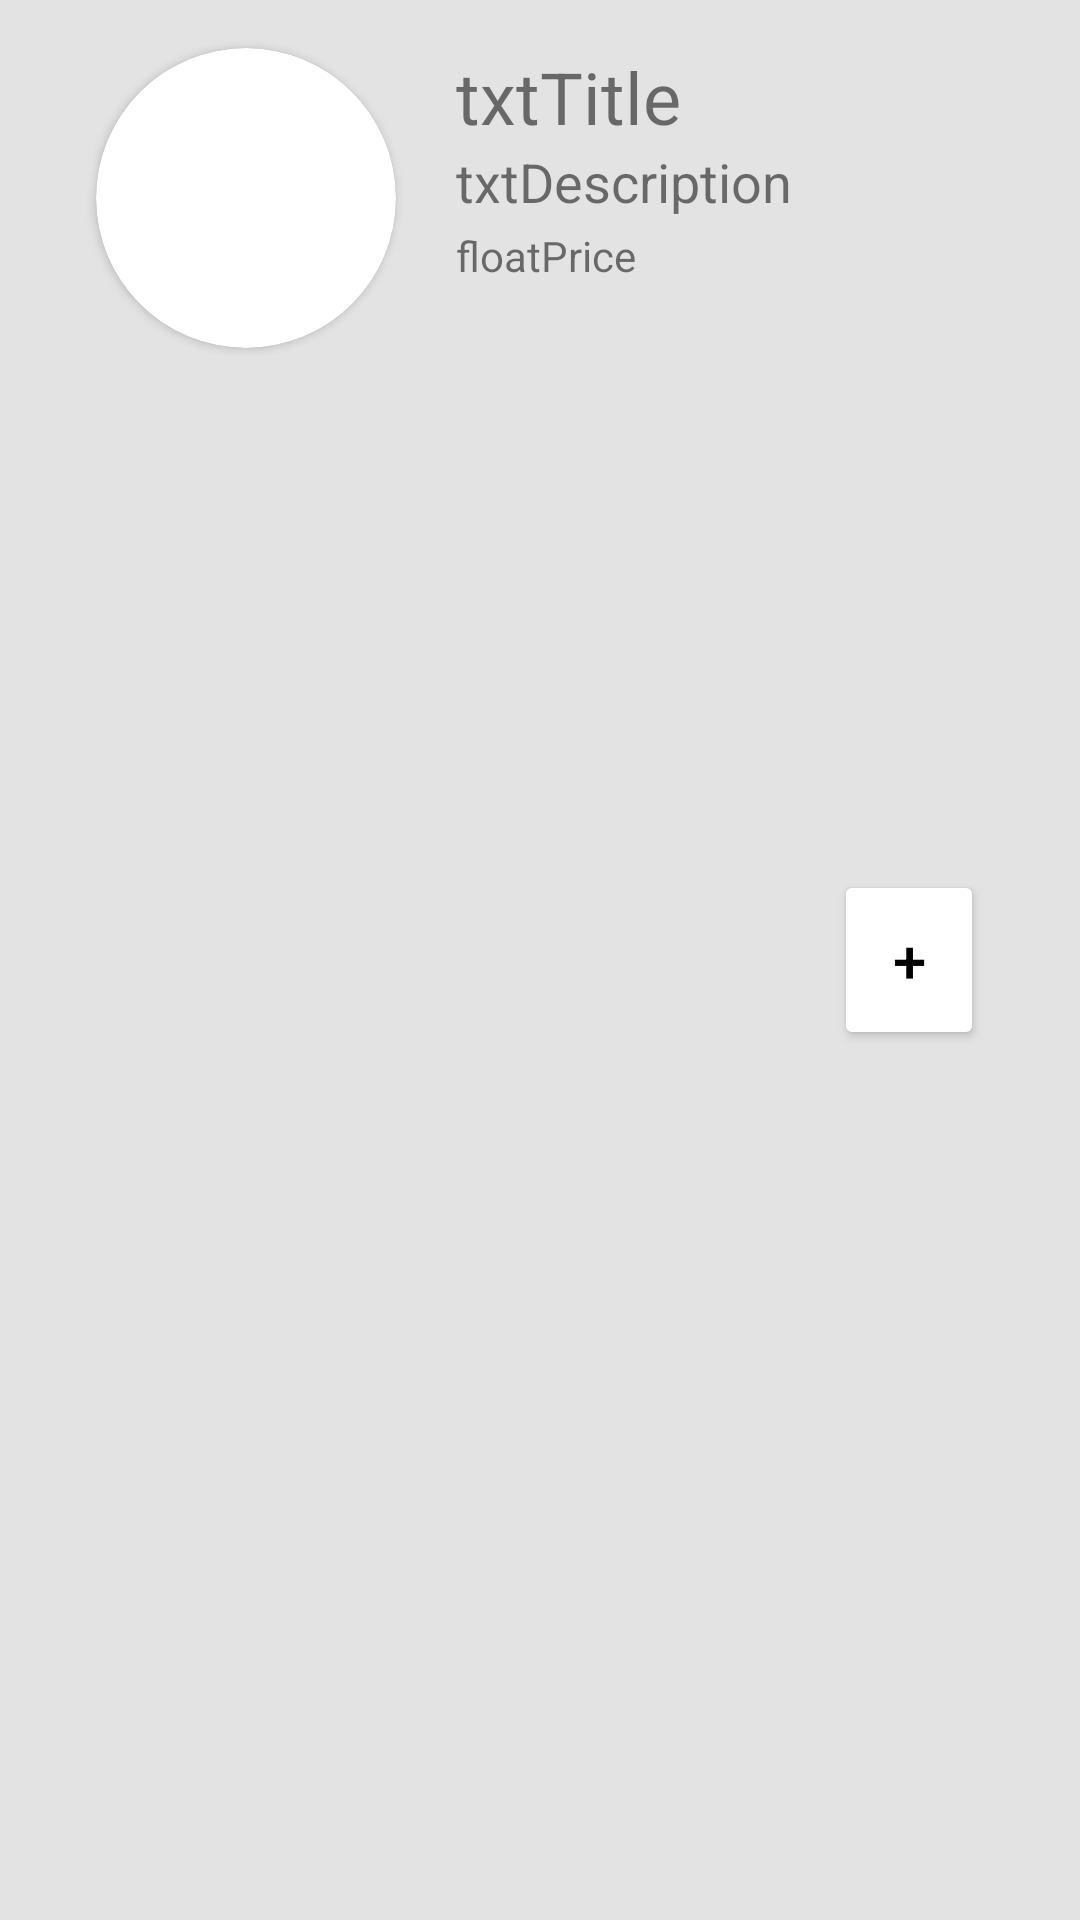

Write the Android layout XML for this screen, with the resource values it uses.
<!-- AndroidManifest.xml: application theme Theme.Peres -->
<!-- res/layout/propertie.xml -->
<?xml version="1.0" encoding="utf-8"?>
<androidx.constraintlayout.widget.ConstraintLayout xmlns:android="http://schemas.android.com/apk/res/android"
    xmlns:app="http://schemas.android.com/apk/res-auto"
    xmlns:tools="http://schemas.android.com/tools"
    android:layout_width="match_parent"
    android:layout_height="wrap_content"
    android:layout_marginLeft="16dp"
    android:layout_marginRight="16dp"
    android:background="#F4F4F4"
    android:backgroundTint="#E3E3E3"
    android:paddingTop="8dp"
    android:paddingBottom="8dp">

    <TextView
        android:id="@+id/txtDescription"
        android:layout_width="wrap_content"
        android:layout_height="wrap_content"
        android:layout_marginStart="20dp"
        android:text="txtDescription"
        android:textSize="18sp"
        app:layout_constraintBottom_toBottomOf="@+id/cardFoto"
        app:layout_constraintStart_toEndOf="@+id/cardFoto"
        app:layout_constraintTop_toBottomOf="@+id/txtTitle"
        app:layout_constraintVertical_bias="0.0" />

    <androidx.cardview.widget.CardView
        android:id="@+id/cardFoto"
        android:layout_width="100dp"
        android:layout_height="100dp"
        android:layout_marginStart="32dp"
        android:layout_marginTop="8dp"
        app:cardCornerRadius="50dp"
        app:layout_constraintStart_toStartOf="parent"
        app:layout_constraintTop_toTopOf="parent">

        <ImageView
            android:id="@+id/imgPropertie"
            android:layout_width="100dp"
            android:layout_height="100dp"
            android:maxWidth="100dp"
            android:maxHeight="100dp"
            android:scaleType="centerCrop"
            tools:srcCompat="@tools:sample/avatars" />

    </androidx.cardview.widget.CardView>

    <TextView
        android:id="@+id/txtTitle"
        android:layout_width="wrap_content"
        android:layout_height="wrap_content"
        android:layout_marginStart="20dp"
        android:text="txtTitle"
        android:textSize="24sp"
        app:layout_constraintStart_toEndOf="@+id/cardFoto"
        app:layout_constraintTop_toTopOf="@+id/cardFoto" />

    <TextView
        android:id="@+id/floatPrice"
        android:layout_width="wrap_content"
        android:layout_height="wrap_content"
        android:layout_marginStart="20dp"
        android:text="floatPrice"
        app:layout_constraintBottom_toBottomOf="@+id/cardFoto"
        app:layout_constraintStart_toEndOf="@+id/cardFoto"
        app:layout_constraintTop_toBottomOf="@+id/txtDescription"
        app:layout_constraintVertical_bias="0.12" />

    <Button
        android:id="@+id/btnLearnMore"
        android:layout_width="50dp"
        android:layout_height="60dp"
        android:layout_marginEnd="32dp"
        android:backgroundTint="#FFFFFF"
        android:padding="10dp"
        android:text="+"
        android:textColor="#000000"
        android:textSize="20dp"
        app:cornerRadius="60dp"
        app:layout_constraintBottom_toBottomOf="parent"
        app:layout_constraintEnd_toEndOf="parent"
        app:layout_constraintTop_toTopOf="parent" />

</androidx.constraintlayout.widget.ConstraintLayout>
<!-- resources referenced by this layout -->
<resources>
  <style name="Theme.Peres" parent="Theme.MaterialComponents.DayNight.DarkActionBar">
          
          <item name="colorPrimary">@color/purple_500</item>
          <item name="colorPrimaryVariant">@color/purple_700</item>
          <item name="colorOnPrimary">@color/white</item>
          
          <item name="colorSecondary">@color/teal_200</item>
          <item name="colorSecondaryVariant">@color/teal_700</item>
          <item name="colorOnSecondary">@color/black</item>
          
          <item name="android:statusBarColor" tools:targetApi="l">?attr/colorPrimaryVariant</item>
          
      </style>
  <!-- not gathered from this repository: default colours our renderer supplied (Android Studio template values) -->
  <color name="purple_500">#FF6200EE</color>
  <color name="purple_700">#FF3700B3</color>
  <color name="teal_200">#FF03DAC5</color>
  <color name="teal_700">#FF018786</color>
  <color name="black">#FF000000</color>
  <color name="white">#FFFFFFFF</color>
</resources>
